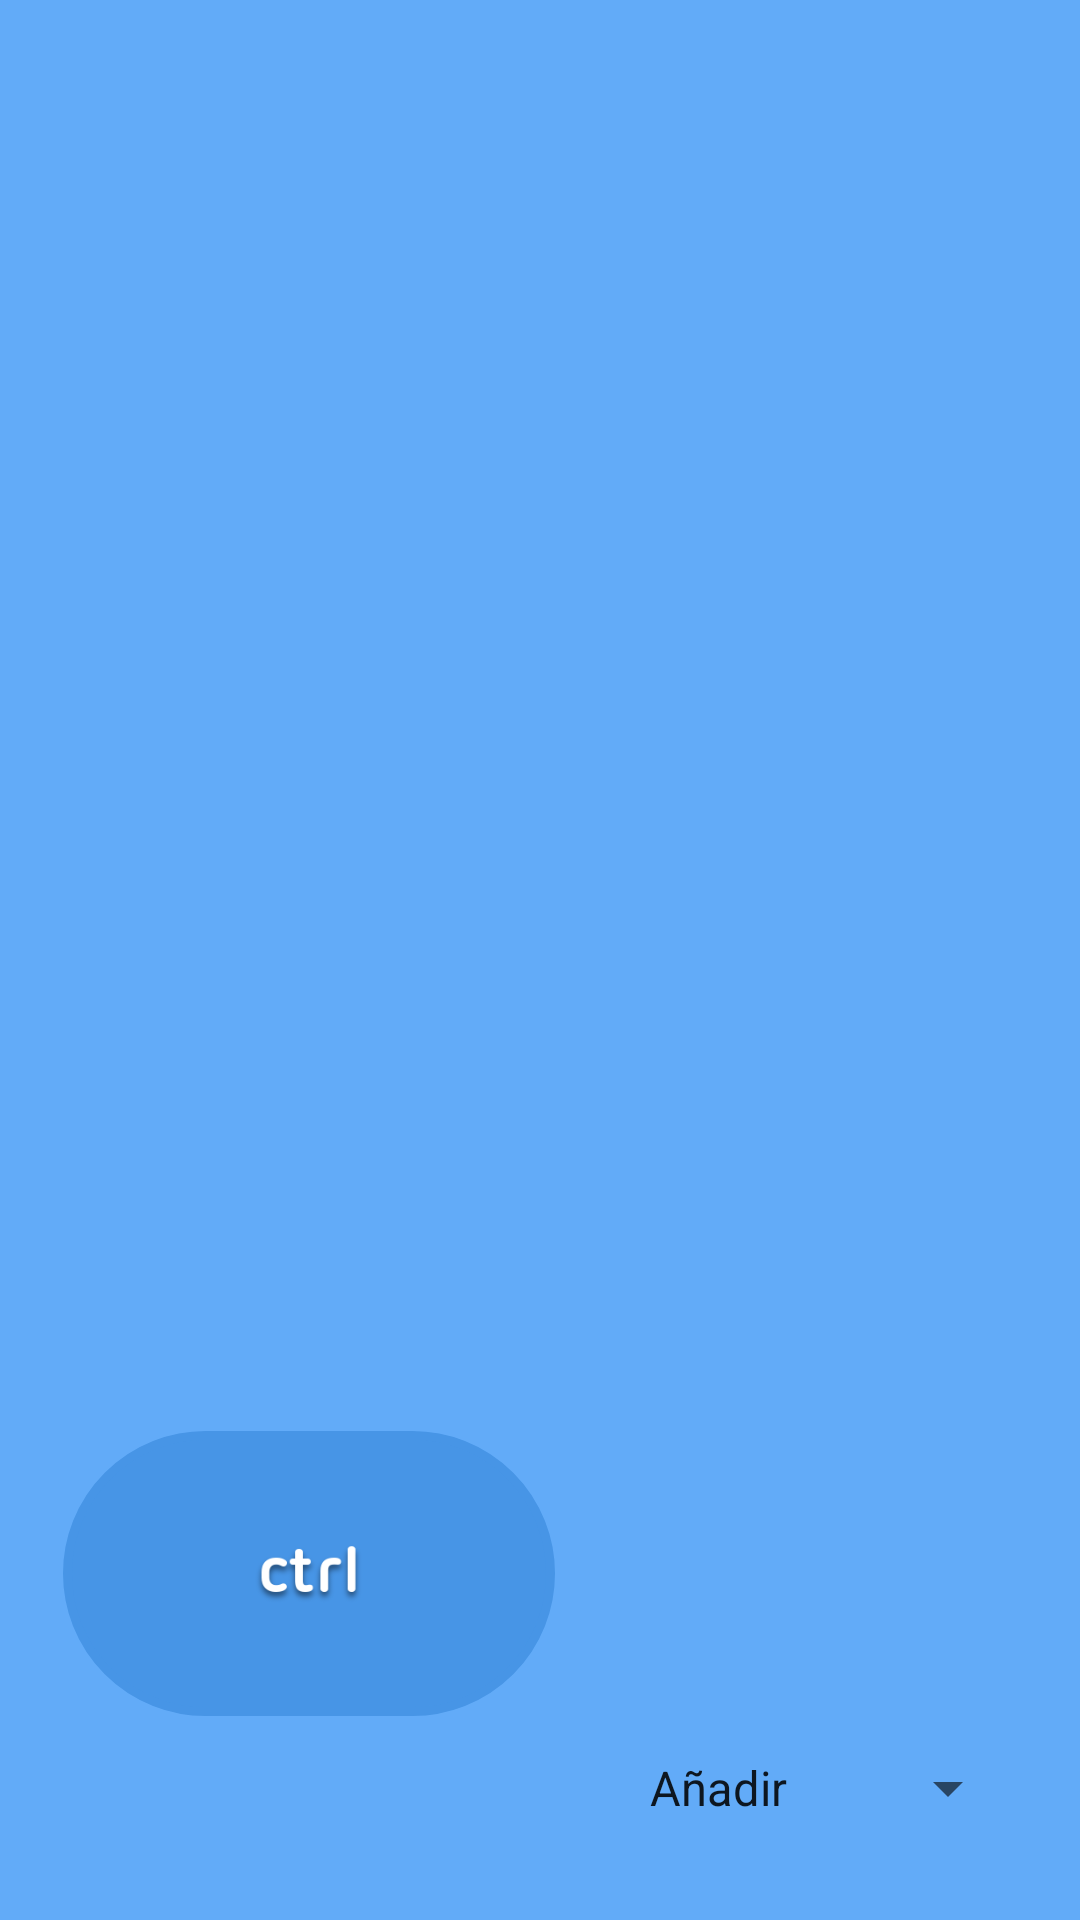

Produce the Android XML layout that renders to this screen, including the resource entries it uses.
<!-- AndroidManifest.xml: application theme Theme.CompleteControl -->
<!-- res/layout/activity_encabezado.xml -->
<?xml version="1.0" encoding="utf-8"?>
<LinearLayout
    xmlns:android="http://schemas.android.com/apk/res/android"
    android:orientation="vertical"
    android:layout_width="match_parent"
    android:layout_height="180dp"
    android:gravity="bottom"
    android:padding="20dp"
    android:background="@color/colorSecundary"
    android:theme="@style/ShapeAppearance.MaterialComponents.Tooltip">


    <ImageView
        android:id="@+id/ctrlLogo"
        android:layout_width="164dp"
        android:layout_height="95dp"
        android:layout_marginLeft="1dp"
        android:background="@drawable/fondo_dialog"
        android:backgroundTint="@color/color_tercery"
        android:gravity="center"
        android:src="@drawable/pngegg" />

    <Spinner
        android:id="@+id/spinner_opciones"
        android:layout_width="wrap_content"
        android:layout_height="wrap_content"
        android:layout_gravity="end"
        android:entries="@array/opciones"
        android:minHeight="48dp"
        android:prompt="@string/NAVIGATION_SETTINGS" />


</LinearLayout>
<!-- resources referenced by this layout -->
<resources>
  <string-array name="opciones">
          <item>Añadir</item>
          <item>Modificar</item>
          <item>Eliminar</item>
          <item>Ayuda</item>
      </string-array>
  <item name="colorSecundary" type="color">@color/color_secundary</item>
  <color name="color_tercery">#4795E6</color>
  <!-- drawable fondo_dialog (drawable) -->
  <?xml version="1.0" encoding="utf-8"?>
  <shape xmlns:android="http://schemas.android.com/apk/res/android">
  
  
      <corners
          android:radius="60dp"
          />
      <padding
          android:left="10dp"
          android:right="10dp"
          android:top="10dp"
          android:bottom="10dp"
          />
      <stroke
          android:width="3dp"
          android:background="@color/black"
  
          />
  </shape>
  <!-- drawable pngegg: png bitmap (drawable, 5499 bytes) -->
  <string name="NAVIGATION_SETTINGS">Opcion\nAyuda\nSalir</string>
  <style name="Theme.CompleteControl" parent="android:Theme.Material.Light.NoActionBar" />
  <color name="color_secundary">#62ABF8</color>
  <color name="black">#FF000000</color>
</resources>
